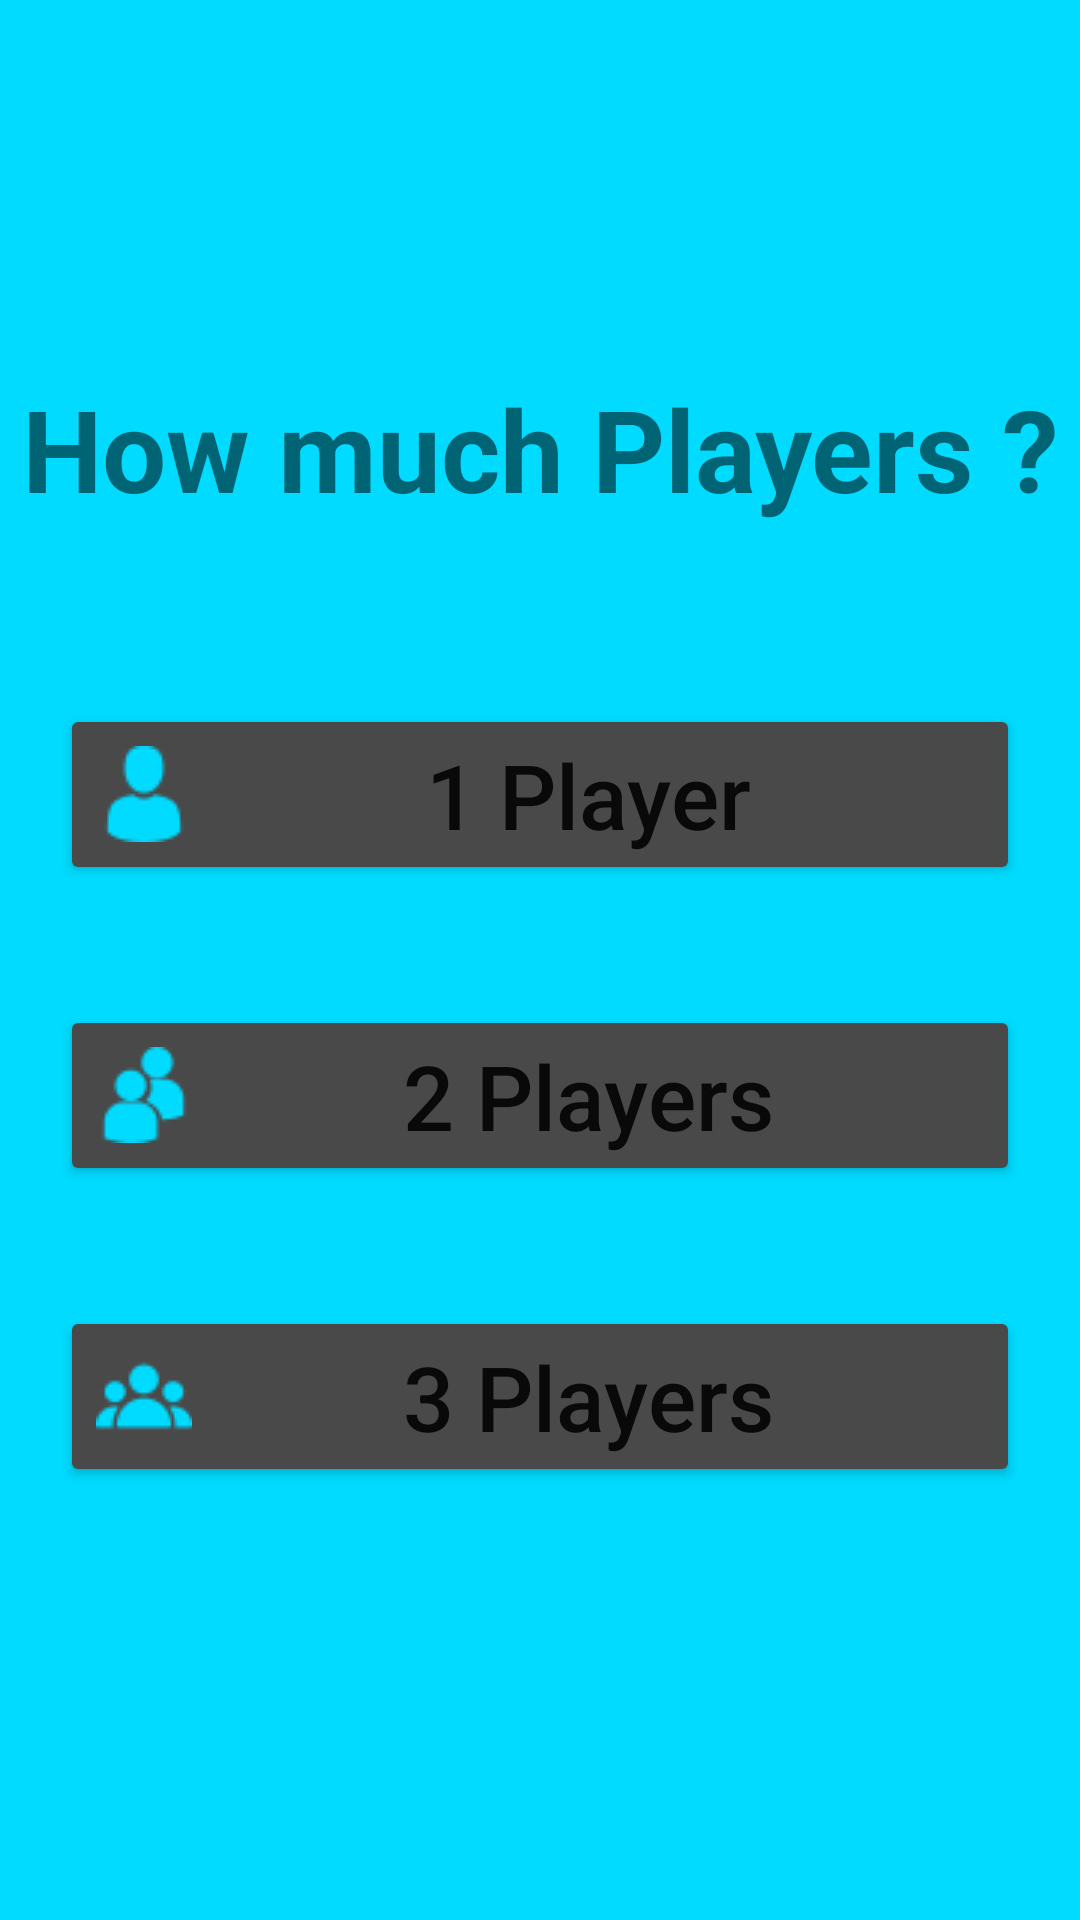

This screen was rendered from an Android layout file. Write that file and the resources it references.
<!-- AndroidManifest.xml: application theme Theme.RandomNumber -->
<!-- res/layout/activity_players.xml -->
<?xml version="1.0" encoding="utf-8"?>

<LinearLayout xmlns:android="http://schemas.android.com/apk/res/android"
    xmlns:app="http://schemas.android.com/apk/res-auto"
    xmlns:tools="http://schemas.android.com/tools"
    android:layout_width="match_parent"
    android:layout_height="match_parent"
    tools:context=".PlayersActivity"
    android:orientation="vertical"
    android:background="@color/background"
    android:gravity="center">

    <TextView
        android:gravity="center"
        android:layout_width="match_parent"
        android:layout_height="wrap_content"
        android:text="How much Players ?"
        android:textSize="38sp"
        android:textStyle="bold"
        android:layout_marginBottom="40dp"/>

    <Button
        android:layout_margin="20dp"
        android:layout_width="match_parent"
        android:layout_height="wrap_content"
        android:shadowRadius="@android:integer/config_shortAnimTime"
        android:text="1 Player"
        android:drawableLeft="@drawable/oneplayer"
        android:textSize="30sp"
        android:backgroundTint="@color/grey"
        android:textAllCaps="false"
        android:id="@+id/oneplayer"/>

    <Button
        android:layout_margin="20dp"
        android:layout_width="match_parent"
        android:layout_height="wrap_content"
        android:shadowRadius="@android:integer/config_shortAnimTime"
        android:text="2 Players"
        android:drawableLeft="@drawable/twoplayers"
        android:textSize="30sp"
        android:backgroundTint="@color/grey"
        android:textAllCaps="false"
        android:id="@+id/twoplayers"/>

    <Button
        android:layout_margin="20dp"
        android:layout_width="match_parent"
        android:layout_height="wrap_content"
        android:shadowRadius="@android:integer/config_shortAnimTime"
        android:text="3 Players"
        android:drawableLeft="@drawable/threeplayers"
        android:textSize="30sp"
        android:backgroundTint="@color/grey"
        android:textAllCaps="false"
        android:id="@+id/threeplayers"/>

</LinearLayout>
<!-- resources referenced by this layout -->
<resources>
  <color name="background">#00DBFF</color>
  <color name="grey">#494949</color>
  <!-- drawable oneplayer: png bitmap (drawable, 1306 bytes) -->
  <!-- drawable threeplayers: png bitmap (drawable, 1534 bytes) -->
  <!-- drawable twoplayers: png bitmap (drawable, 1621 bytes) -->
  <style name="Theme.RandomNumber" parent="Theme.MaterialComponents.DayNight.NoActionBar">
          
          <item name="colorPrimary">@color/grey</item>
          <item name="colorPrimaryVariant">@color/grey</item>
          <item name="colorOnPrimary">@color/white</item>
          
          <item name="colorSecondary">@color/teal_200</item>
          <item name="colorSecondaryVariant">@color/teal_700</item>
          <item name="colorOnSecondary">@color/black</item>
          
          <item name="android:statusBarColor" tools:targetApi="l">?attr/colorPrimaryVariant</item>
          
      </style>
  <color name="white">#FFFFFFFF</color>
  <color name="teal_200">#FF03DAC5</color>
  <color name="teal_700">#FF018786</color>
  <color name="black">#FF000000</color>
</resources>
